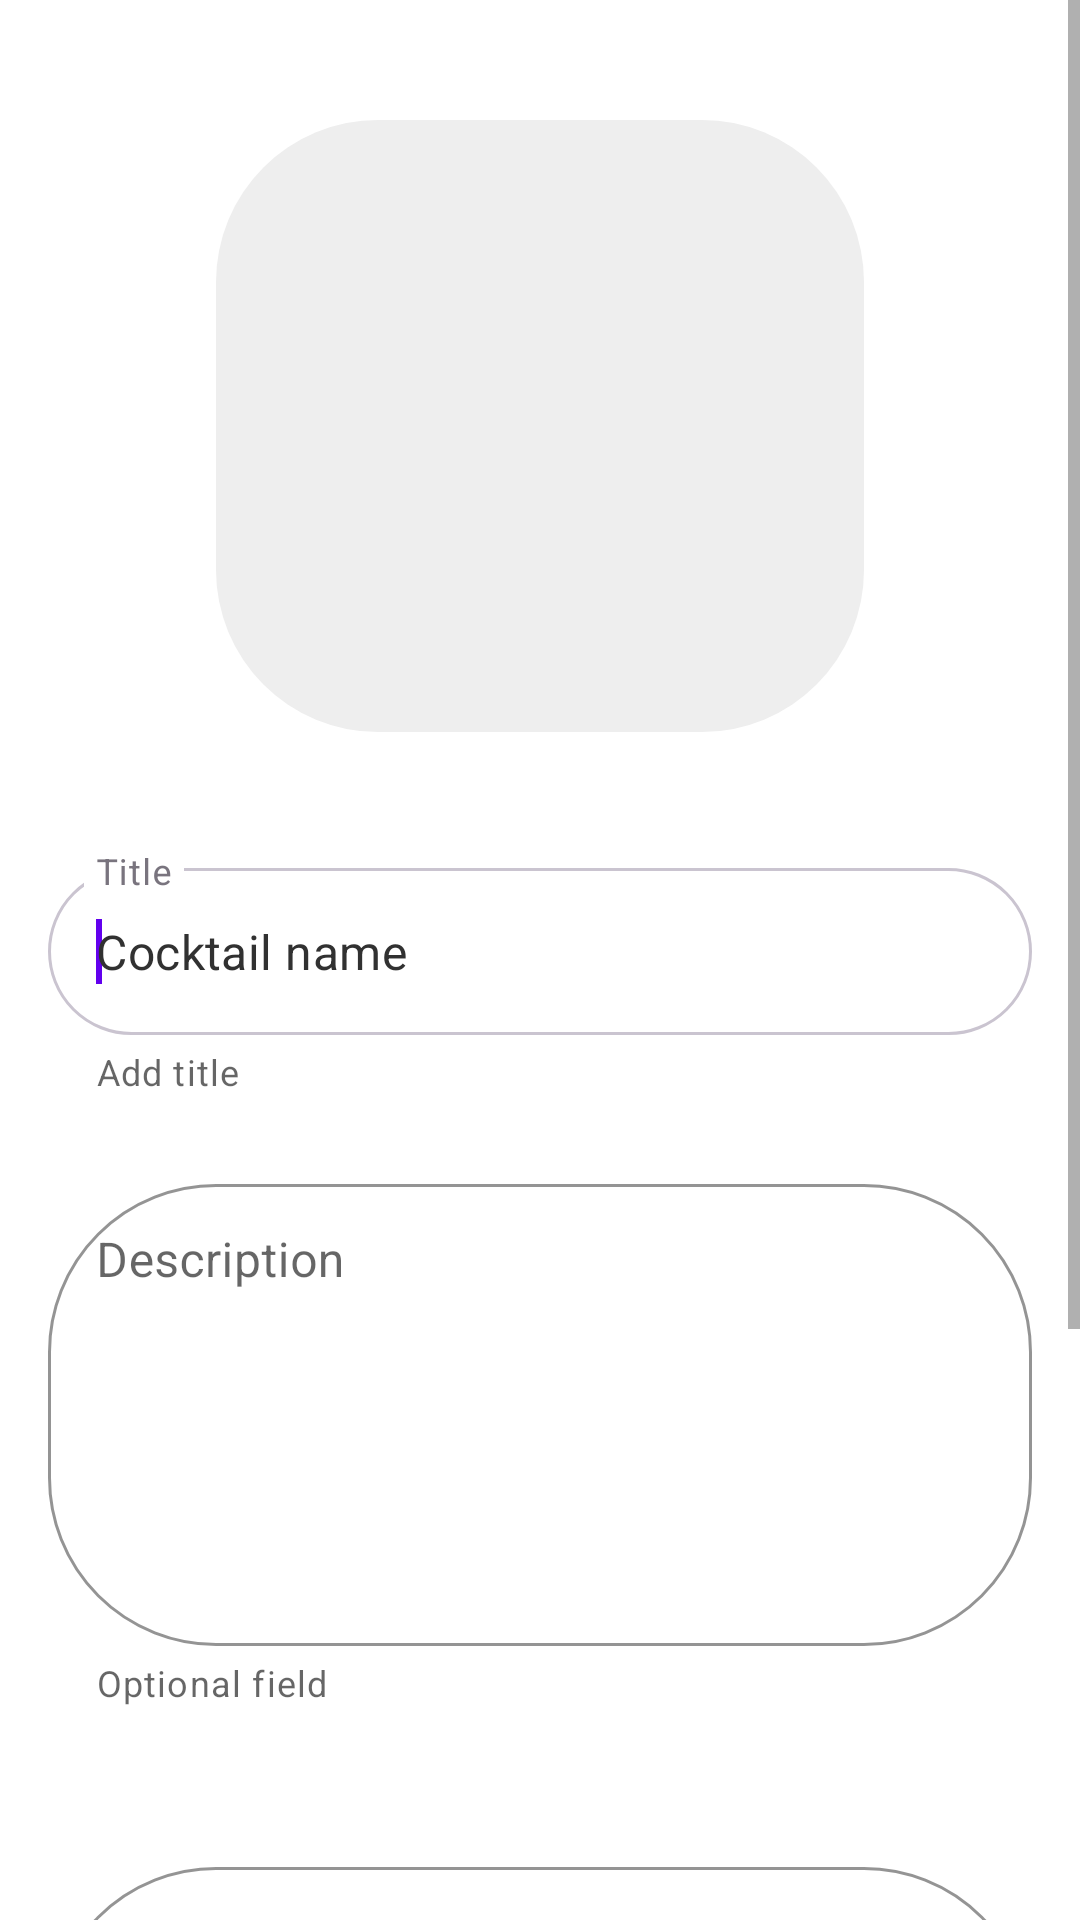

Reconstruct the res/layout file that produces this screen, plus the resources it refers to.
<!-- AndroidManifest.xml: application theme AppTheme.NoTitle -->
<!-- res/layout/add_cocktail_fragment.xml -->
<?xml version="1.0" encoding="utf-8"?>
<ScrollView xmlns:android="http://schemas.android.com/apk/res/android"
    xmlns:app="http://schemas.android.com/apk/res-auto"
    android:background="@color/white"
    android:layout_width="match_parent"
    android:layout_height="match_parent">

    <androidx.constraintlayout.widget.ConstraintLayout
        android:layout_width="match_parent"
        android:layout_height="wrap_content"
        android:layout_marginHorizontal="16dp">

        <ImageView
            android:id="@+id/image_view_photo"
            android:layout_width="216dp"
            android:layout_height="204dp"
            android:layout_marginTop="40dp"
            android:background="@drawable/image_background"
            android:contentDescription="@null"
            android:paddingHorizontal="92dp"
            android:paddingVertical="86dp"
            android:src="@drawable/ic_photo"
            app:layout_constraintEnd_toEndOf="parent"
            app:layout_constraintStart_toStartOf="parent"
            app:layout_constraintTop_toTopOf="parent" />

        <com.google.android.material.textfield.TextInputLayout
            android:id="@+id/text_input_layout_title"
            style="@style/Widget.Cocktails.TextInputLayout"
            android:layout_width="0dp"
            android:layout_height="wrap_content"
            android:layout_marginTop="40dp"
            android:hint="@string/text_input_title_hint"
            app:boxCornerRadiusBottomEnd="56dp"
            app:boxCornerRadiusBottomStart="56dp"
            app:boxCornerRadiusTopEnd="56dp"
            app:boxCornerRadiusTopStart="56dp"
            app:boxStrokeColor="@color/gray_ca"
            app:boxStrokeErrorColor="@color/red"
            app:boxStrokeWidth="1dp"
            app:boxStrokeWidthFocused="1dp"
            app:errorEnabled="true"
            app:errorTextColor="@color/red"
            app:helperText="@string/text_input_title_helper_text"
            app:hintTextColor="@color/hint_text_color"
            app:placeholderTextColor="@color/text_color"
            app:layout_constraintEnd_toEndOf="parent"
            app:layout_constraintStart_toStartOf="parent"
            app:layout_constraintTop_toBottomOf="@id/image_view_photo"
            app:placeholderText="@string/text_input_title_placeholder">

            <requestFocus />

            <com.google.android.material.textfield.TextInputEditText
                android:id="@+id/input_title"
                android:layout_width="match_parent"
                android:layout_height="match_parent"
                android:textColor="@color/text_color"
                android:textSize="16sp" />
        </com.google.android.material.textfield.TextInputLayout>


        <com.google.android.material.textfield.TextInputLayout
            android:id="@+id/text_input_layout_description"
            style="@style/Widget.Cocktails.TextInputLayout"
            android:layout_width="0dp"
            android:layout_height="wrap_content"
            android:layout_marginTop="24dp"
            android:hint="@string/text_input_description_hint"
            app:boxCornerRadiusBottomEnd="56dp"
            app:boxCornerRadiusBottomStart="56dp"
            app:boxCornerRadiusTopEnd="56dp"
            app:boxCornerRadiusTopStart="56dp"
            app:boxStrokeColor="@color/gray_ca"
            app:boxStrokeErrorColor="@color/red"
            app:boxStrokeWidth="1dp"
            app:boxStrokeWidthFocused="1dp"
            app:errorEnabled="true"
            app:errorTextColor="@color/red"
            app:helperText="@string/text_input_description_helper_text"
            app:hintTextColor="@color/hint_text_color"
            app:layout_constraintEnd_toEndOf="parent"
            app:layout_constraintStart_toStartOf="parent"
            app:layout_constraintTop_toBottomOf="@id/text_input_layout_title"
            app:placeholderText="@string/text_input_description_placeholder">

            <androidx.appcompat.widget.AppCompatEditText
                android:id="@+id/input_description"
                style="@style/Widget.Cocktails.TextInputEditText"
                android:layout_width="match_parent"
                android:layout_height="154dp"
                app:placeholderTextColor="@color/text_color"
                android:textColor="@color/text_color"
                android:gravity="top"
                android:textSize="16sp" />
        </com.google.android.material.textfield.TextInputLayout>

        <androidx.recyclerview.widget.RecyclerView
            android:id="@+id/recycler_view_ingredients"
            android:layout_width="0dp"
            android:layout_height="wrap_content"
            android:layout_marginTop="24dp"
            android:orientation="horizontal"
            app:layoutManager="androidx.recyclerview.widget.LinearLayoutManager"
            app:layout_constraintEnd_toEndOf="parent"
            app:layout_constraintStart_toStartOf="parent"
            app:layout_constraintTop_toBottomOf="@id/text_input_layout_description" />

        <com.google.android.material.textfield.TextInputLayout
            android:id="@+id/text_input_layout_recipe"
            style="@style/Widget.Cocktails.TextInputLayout"
            android:layout_width="0dp"
            android:layout_height="wrap_content"
            android:layout_marginTop="24dp"
            android:hint="@string/text_input_recipe_hint"
            app:boxCornerRadiusBottomEnd="56dp"
            app:boxCornerRadiusBottomStart="56dp"
            app:boxCornerRadiusTopEnd="56dp"
            app:boxCornerRadiusTopStart="56dp"
            app:boxStrokeColor="@color/gray_ca"
            app:boxStrokeErrorColor="@color/red"
            app:boxStrokeWidth="1dp"
            app:boxStrokeWidthFocused="1dp"
            app:errorEnabled="true"
            app:errorTextColor="@color/red"
            app:helperText="@string/text_input_recipe_helper_text"
            app:hintTextColor="@color/hint_text_color"
            app:placeholderTextColor="@color/text_color"
            app:layout_constraintEnd_toEndOf="parent"
            app:layout_constraintStart_toStartOf="parent"
            app:layout_constraintTop_toBottomOf="@id/recycler_view_ingredients"
            app:placeholderText="@string/text_input_recipe_placeholder">

            <com.google.android.material.textfield.TextInputEditText
                android:id="@+id/input_recipe"
                android:layout_width="match_parent"
                android:layout_height="154dp"
                android:textColor="@color/text_color"
                android:textSize="16sp" />
        </com.google.android.material.textfield.TextInputLayout>

        <androidx.appcompat.widget.AppCompatButton
            android:id="@+id/button_save"
            android:layout_width="match_parent"
            android:layout_height="wrap_content"
            android:layout_marginTop="24dp"
            android:background="@drawable/button_solid_bg"
            android:text="@string/button_save"
            android:textAlignment="center"
            android:textColor="@color/white"
            android:textSize="24sp"
            app:layout_constraintEnd_toEndOf="parent"
            app:layout_constraintStart_toStartOf="parent"
            app:layout_constraintTop_toBottomOf="@id/text_input_layout_recipe" />

        <androidx.appcompat.widget.AppCompatButton
            android:id="@+id/button_cancel"
            android:layout_width="match_parent"
            android:layout_height="wrap_content"
            android:layout_marginTop="8dp"
            android:background="@drawable/button_stroke_bg"
            android:text="@string/button_cancel"
            android:textAlignment="center"
            android:textColor="@color/blue_4B"
            android:textSize="24sp"
            app:layout_constraintEnd_toEndOf="parent"
            app:layout_constraintStart_toStartOf="parent"
            app:layout_constraintTop_toBottomOf="@id/button_save" />

    </androidx.constraintlayout.widget.ConstraintLayout>
</ScrollView>
<!-- resources referenced by this layout -->
<resources>
  <color name="blue_4B">#4B97FF</color>
  <color name="gray_ca">#CAC4D0</color>
  <color name="hint_text_color">#79747E</color>
  <color name="red">#FF0000</color>
  <color name="text_color">#313131</color>
  <color name="white">#FFFFFFFF</color>
  <!-- drawable button_solid_bg (drawable) -->
  <?xml version="1.0" encoding="utf-8"?>
  <shape xmlns:android="http://schemas.android.com/apk/res/android">
      <corners android:radius="80dp" />
      <solid android:color="@color/blue_4B" />
  </shape>
  <!-- drawable button_stroke_bg (drawable) -->
  <?xml version="1.0" encoding="utf-8"?>
  <shape xmlns:android="http://schemas.android.com/apk/res/android">
      <corners android:radius="80dp" />
      <solid android:color="@color/white" />
      <stroke
          android:width="1dp"
          android:color="@color/blue_4B" />
  </shape>
  <!-- drawable image_background (drawable) -->
  <?xml version="1.0" encoding="utf-8"?>
  <shape xmlns:android="http://schemas.android.com/apk/res/android">
      <solid android:color="@color/gray_ee"/>
      <corners android:radius="54dp" />
  </shape>
  <string name="button_cancel">Cancel</string>
  <string name="button_save">Save</string>
  <string name="text_input_description_helper_text">Optional field</string>
  <string name="text_input_description_hint">Description</string>
  <string name="text_input_description_placeholder">Description</string>
  <string name="text_input_recipe_helper_text">Optional field</string>
  <string name="text_input_recipe_hint">Recipe</string>
  <string name="text_input_recipe_placeholder">Recipe</string>
  <string name="text_input_title_helper_text">Add title</string>
  <string name="text_input_title_hint">Title</string>
  <string name="text_input_title_placeholder">Cocktail name</string>
  <style name="Widget.Cocktails.TextInputEditText" parent="Widget.MaterialComponents.TextInputEditText.FilledBox">
          <item name="android:paddingLeft">8dp</item>
          <item name="android:paddingRight">8dp</item>
          <item name="android:paddingTop">16dp</item>
          <item name="contentPaddingBottom">16dp</item>
      </style>
  <style name="Widget.Cocktails.TextInputLayout" parent="Widget.MaterialComponents.TextInputLayout.OutlinedBox">
          <item name="editTextStyle">@style/Widget.Cocktails.TextInputEditText</item>
      </style>
  <style name="AppTheme.NoTitle" parent="Theme.MyApplication">
          <item name="windowNoTitle">true</item>
          <item name="windowActionBar">false</item>
          <item name="actionBarTheme">@null</item>
      </style>
  <color name="gray_ee">#EEEEEE</color>
  <style name="Theme.MyApplication" parent="Theme.MaterialComponents.DayNight.DarkActionBar">
          
          <item name="colorPrimary">@color/purple_500</item>
          <item name="colorPrimaryVariant">@color/purple_700</item>
          <item name="colorOnPrimary">@color/white</item>
          
          <item name="colorSecondary">@color/teal_200</item>
          <item name="colorSecondaryVariant">@color/teal_700</item>
          <item name="colorOnSecondary">@color/black</item>
          
          <item name="android:statusBarColor">?attr/colorPrimaryVariant</item>
          
      </style>
  <color name="purple_500">#FF6200EE</color>
  <color name="purple_700">#FF3700B3</color>
  <color name="teal_200">#FF03DAC5</color>
  <color name="teal_700">#FF018786</color>
  <color name="black">#FF000000</color>
</resources>
